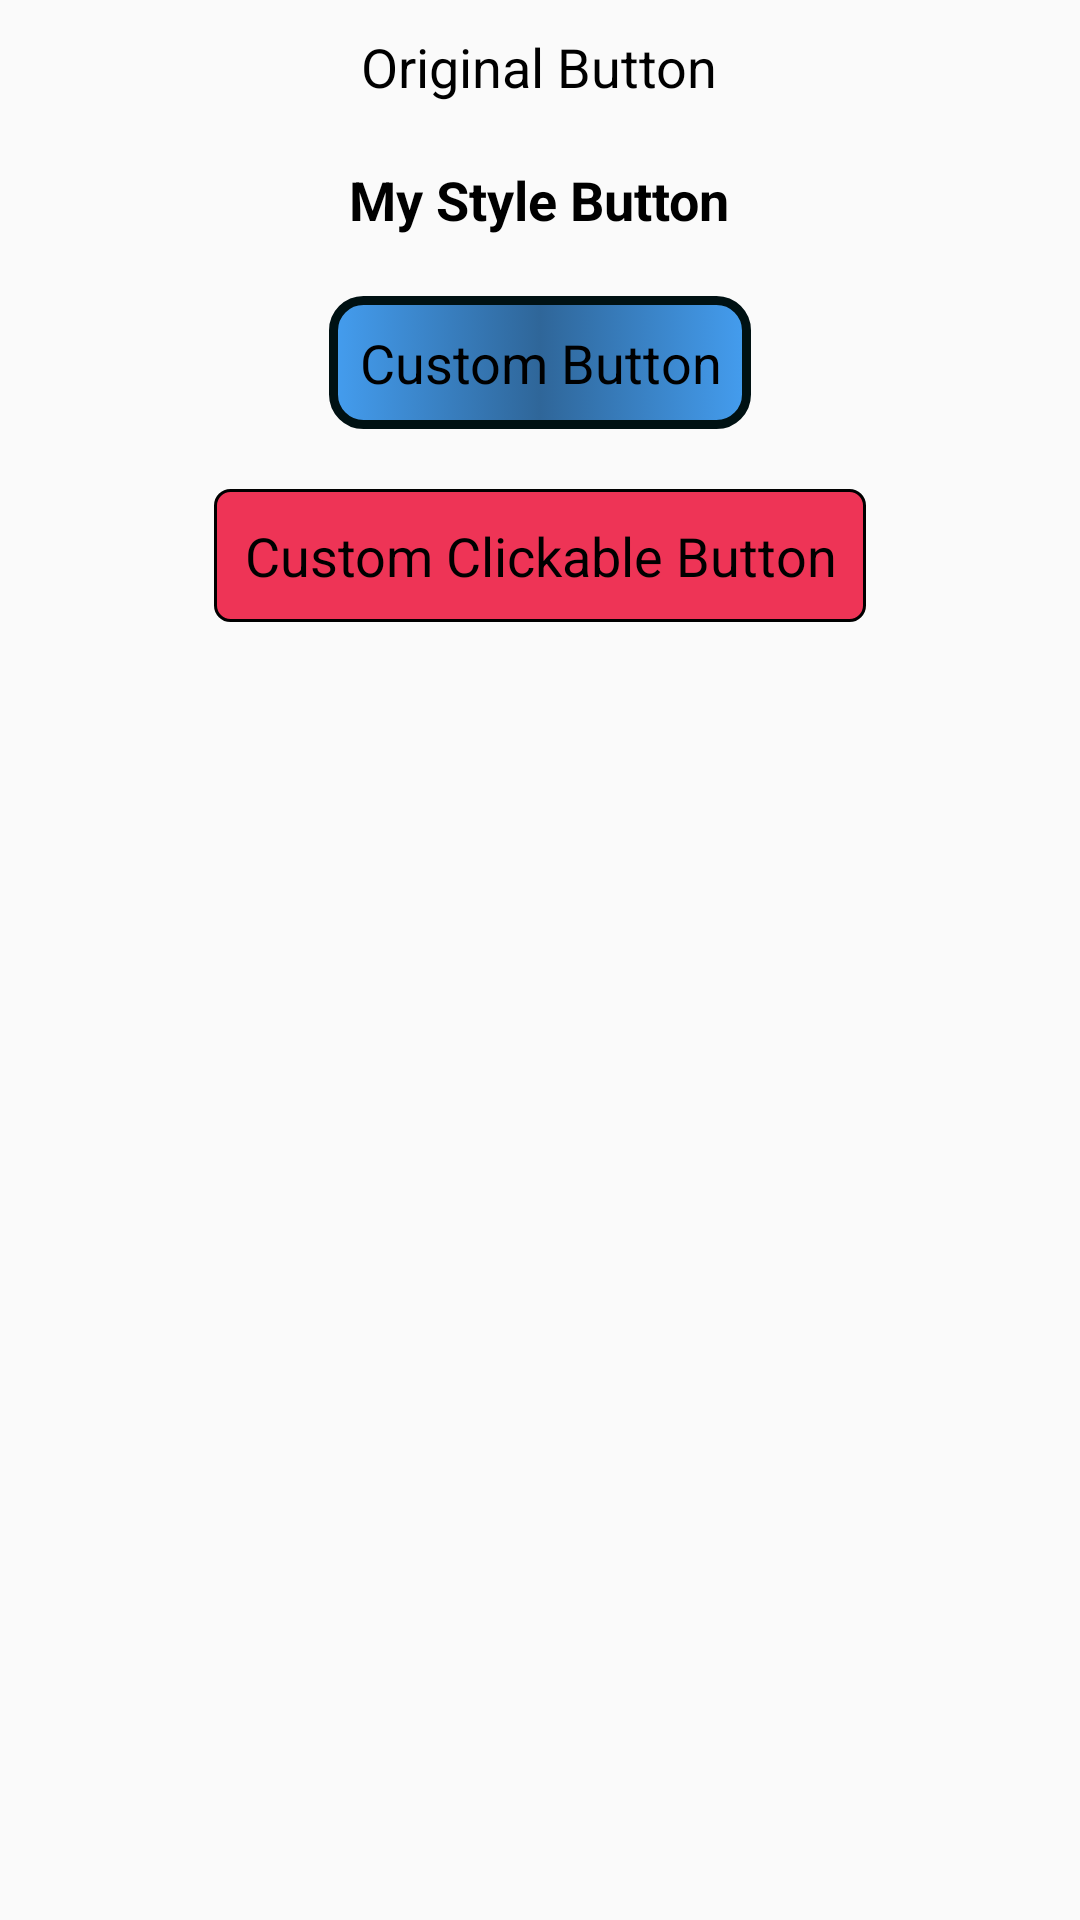

Layout XML and referenced resources for this Android screen:
<!-- AndroidManifest.xml: application theme MyAppTheme -->
<!-- res/layout/activity_main.xml -->
<?xml version="1.0" encoding="utf-8"?>
<LinearLayout xmlns:android="http://schemas.android.com/apk/res/android"
			  android:layout_width="match_parent"
			  android:layout_height="match_parent"
			  android:orientation="vertical">

	<Button
		android:id="@+id/button_original"
		style="@style/Unit2TextStyle"
		android:layout_width="wrap_content"
		android:layout_height="wrap_content"
		android:layout_gravity="center"
		android:layout_margin="@dimen/general_width"
		android:text="@string/action_original_button"/>

	<Button
		android:id="@+id/button_my_style"
		style="@style/MyStyleButton"
		android:layout_width="wrap_content"
		android:layout_height="wrap_content"
		android:layout_gravity="center"
		android:text="@string/action_mystyle_button"/>

	<Button
		android:id="@+id/button_custom"
		style="@style/CustomButton"
		android:layout_width="wrap_content"
		android:layout_height="wrap_content"
		android:layout_gravity="center"
		android:text="@string/action_custom_button"/>

	<Button
		android:id="@+id/button_custom_clickable"
		style="@style/CustomClickableButton"
		android:layout_width="wrap_content"
		android:layout_height="wrap_content"
		android:layout_gravity="center"
		android:text="@string/action_custom_clickable_button"/>

	<ImageButton
		android:id="@+id/button_image_clickable"
		android:layout_width="wrap_content"
		android:layout_height="wrap_content"
		android:layout_gravity="center"
		android:layout_margin="@dimen/general_width"
		android:background="@drawable/custom_img_button_clickable"/>

</LinearLayout>
<!-- resources referenced by this layout -->
<resources>
  <dimen name="general_width">10dp</dimen>
  <!-- drawable custom_img_button_clickable (drawable) -->
  <?xml version="1.0" encoding="utf-8"?>
  <selector xmlns:android="http://schemas.android.com/apk/res/android">
  	<item android:drawable="@drawable/ic_favorite_pressed"
  		  android:state_focused="false"
  		  android:state_pressed="true"/>
  
  	<item android:drawable="@drawable/ic_favorite_pressed"
  		  android:state_focused="true"
  		  android:state_pressed="true"/>
  
  	<item android:drawable="@drawable/ic_favorite_pressed"
  		  android:state_focused="true"
  		  android:state_pressed="false"/>
  
  	<item android:drawable="@drawable/ic_favorite_normal"/>
  </selector>
  <string name="action_custom_button">Custom Button</string>
  <string name="action_custom_clickable_button">Custom Clickable Button</string>
  <string name="action_mystyle_button">My Style Button</string>
  <string name="action_original_button">Original Button</string>
  <style name="CustomButton" parent="@android:style/Widget.Button">
  		<item name="android:textAppearance">@android:style/TextAppearance.Holo.Medium</item>
  		<item name="android:textColor">@color/general_black</item>
  		<item name="android:layout_margin">@dimen/general_width</item>
  		<item name="android:background">@drawable/custom_button_shape</item>
  	</style>
  <style name="CustomClickableButton" parent="@android:style/Widget.Button">
  		<item name="android:textAppearance">@android:style/TextAppearance.Holo.Medium</item>
  		<item name="android:layout_margin">@dimen/general_width</item>
  		<item name="android:background">@drawable/custom_button_clickable</item>
  	</style>
  <style name="MyStyleButton">
  		<item name="android:textStyle">bold</item>
  		<item name="android:textAppearance">@android:style/TextAppearance.Holo.Medium</item>
  		<item name="android:textColor">@color/general_black</item>
  		<item name="android:layout_margin">@dimen/general_width</item>
  	</style>
  <style name="Unit2TextStyle" parent="TextAppearance.AppCompat.Medium">
  		<item name="android:textColor">@color/general_black</item>
  	</style>
  <style name="MyAppTheme" parent="ThemeOverlay.AppCompat.Light">
  		
  	</style>
  <color name="general_black">#FF000000</color>
  <!-- drawable custom_button_shape (drawable) -->
  <?xml version="1.0" encoding="utf-8"?>
  <selector xmlns:android="http://schemas.android.com/apk/res/android">
  	<item>
  		<shape>
  			<corners android:radius="@dimen/general_width"/>
  
  			<stroke android:width="@dimen/custom_button_stroke"
  					android:color="@color/custom_button_stroke_color"/>
  
  			<gradient android:type="linear"
  					  android:centerColor="@color/custom_button_gradient_center_color"
  					  android:endColor="@color/custom_button_gradient_end_color"
  					  android:startColor="@color/custom_button_gradient_start_color"/>
  
  			<padding android:bottom="@dimen/custom_button_padding"
  					 android:left="@dimen/custom_button_padding"
  					 android:right="@dimen/custom_button_padding"
  					 android:top="@dimen/custom_button_padding"/>
  		</shape>
  	</item>
  </selector>
  <dimen name="custom_button_stroke">3dp</dimen>
  <color name="custom_button_stroke_color">#FF001113</color>
  <color name="custom_button_gradient_center_color">#FF2F6699</color>
  <color name="custom_button_gradient_end_color">#FF449DEF</color>
  <color name="custom_button_gradient_start_color">#FF449DEF</color>
  <dimen name="custom_button_padding">10dp</dimen>
  <color name="custom_clickable_button_clicked_color">#33EE3456</color>
  <dimen name="custom_clickable_button_stroke">1dp</dimen>
  <dimen name="custom_button_corners">5dp</dimen>
  <color name="custom_clickable_button_original_color">#FFEE3456</color>
</resources>
